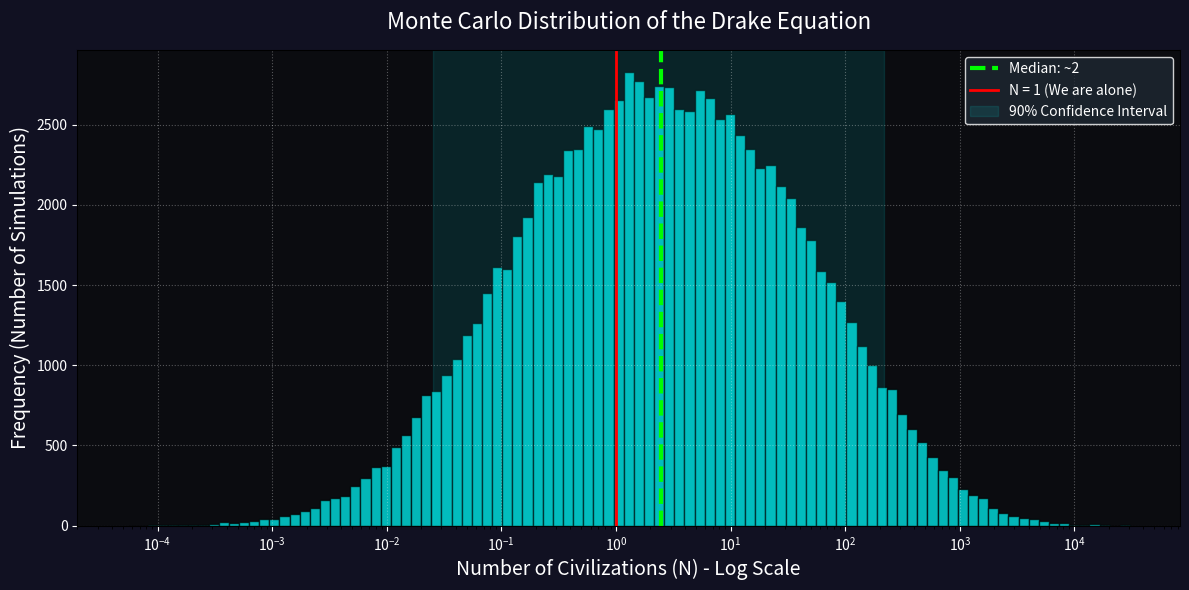

This figure's Python source:
import numpy as np
import matplotlib.pyplot as plt

# --- 1. Simulation Parameters ---
num_simulations = 100000
print(f"Running {num_simulations} parallel universes...")

# --- 2. Define Probability Distributions for the 7 Factors ---

# R_star: Rate of star formation (stars per year)
# Well constrained by astrophysics. Normal distribution centered around 2.0 with a small variance.
R_star = np.random.normal(loc=2.0, scale=0.5, size=num_simulations)
R_star = np.clip(R_star, 0.5, 5.0) # Prevent negative or absurdly low/high star formation

# f_p: Fraction of stars with planets
# Highly constrained by Kepler data. Almost every star has planets.
f_p = np.random.normal(loc=0.8, scale=0.1, size=num_simulations)
f_p = np.clip(f_p, 0.1, 1.0)

# n_e: Number of habitable planets per system
# Somewhat constrained. Let's assume between 0.1 and 1.0.
n_e = np.random.uniform(low=0.1, high=1.0, size=num_simulations)

# f_l: Fraction where life emerges
# Unknown. Could be incredibly rare or nearly guaranteed if conditions are right.
# We use a uniform distribution to represent complete uncertainty between 1% and 100%
f_l = np.random.uniform(low=0.01, high=1.0, size=num_simulations)

# f_i: Fraction where intelligence emerges
# Unknown. Let's use a log-uniform distribution (can range from 1 in a million to 1 in 10).
f_i = 10 ** np.random.uniform(low=-4.0, high=-1.0, size=num_simulations)

# f_c: Fraction that develop communicative technology
# Let's assume if they are intelligent, they likely build radios eventually (10% to 50%)
f_c = np.random.uniform(low=0.1, high=0.5, size=num_simulations)

# L: Lifespan of the civilization (years)
# Highly uncertain. Could destroy themselves in 100 years, or last 100 million years.
# A log-normal distribution is perfect for this.
mean_L_log = np.log(10000) # Centered around 10,000 years
sigma_L_log = 1.5          # Wide spread
L = np.random.lognormal(mean=mean_L_log, sigma=sigma_L_log, size=num_simulations)

# --- 3. The Monte Carlo Execution ---
# Multiply the 100,000 samples element-wise
N = R_star * f_p * n_e * f_l * f_i * f_c * L

# --- 4. Statistical Analysis ---
median_N = np.median(N)
percentile_5 = np.percentile(N, 5)
percentile_95 = np.percentile(N, 95)

print("\n--- Monte Carlo Results ---")
print(f"Median number of civilizations (N): {median_N:.1f}")
print(f"90% Confidence Interval: Between {percentile_5:.1f} and {percentile_95:.1f} civilizations.")
print(f"Probability that we are entirely alone (N < 1): {(np.sum(N < 1) / num_simulations) * 100:.1f}%\n")

# --- 5. Visualization ---
fig, ax = plt.subplots(figsize=(12, 6))
fig.patch.set_facecolor('#111122')
ax.set_facecolor('#0b0c10')

# We use log bins because the results span many orders of magnitude
bins = np.logspace(np.log10(np.min(N[N>0])), np.log10(np.max(N)), 100)
ax.hist(N, bins=bins, color='cyan', edgecolor='black', alpha=0.7)

# Mark the statistical milestones
ax.axvline(median_N, color='lime', linestyle='dashed', linewidth=3, label=f'Median: ~{int(median_N)}')
ax.axvline(1.0, color='red', linestyle='solid', linewidth=2, label='N = 1 (We are alone)')
ax.axvspan(percentile_5, percentile_95, color='cyan', alpha=0.1, label='90% Confidence Interval')

ax.set_xscale('log')
ax.set_title("Monte Carlo Distribution of the Drake Equation", color='white', fontsize=16, pad=15)
ax.set_xlabel("Number of Civilizations (N) - Log Scale", color='white', fontsize=14)
ax.set_ylabel("Frequency (Number of Simulations)", color='white', fontsize=14)
ax.grid(True, linestyle=':', alpha=0.3, color='white')
ax.tick_params(colors='white')
ax.legend(loc='upper right', facecolor='#1f2833', edgecolor='white', labelcolor='white')

plt.tight_layout()
plt.show()
